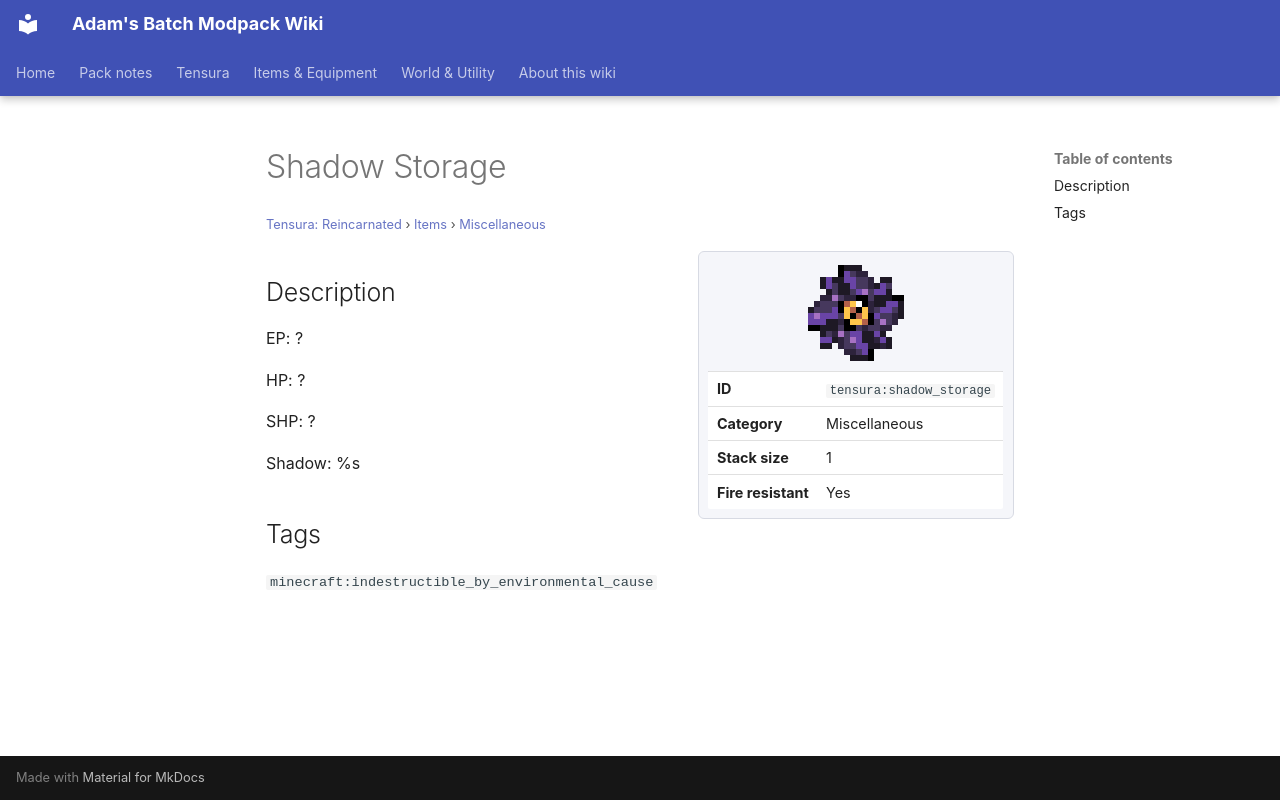

repository: Proteus-Nell/Adams-Batch-MC-Modpack-Wiki · page: tensura-reincarnated/items/miscellaneous/shadow-storage/index.html · generator: mkdocs

# Shadow Storage

<small>[Tensura: Reincarnated](../../index.md) &rsaquo; [Items](../index.md) &rsaquo; [Miscellaneous](index.md)</small>

<div class="infobox" markdown>

![Shadow Storage](../../../assets/icons/tensura/item/shadow_storage.png)

| | |
|---|---|
| **ID** | `tensura:shadow_storage` |
| **Category** | Miscellaneous |
| **Stack size** | 1 |
| **Fire resistant** | Yes |

</div>

## Description

EP: ?

HP: ?

SHP: ?

Shadow: %s

## Tags

`minecraft:indestructible_by_environmental_cause`
